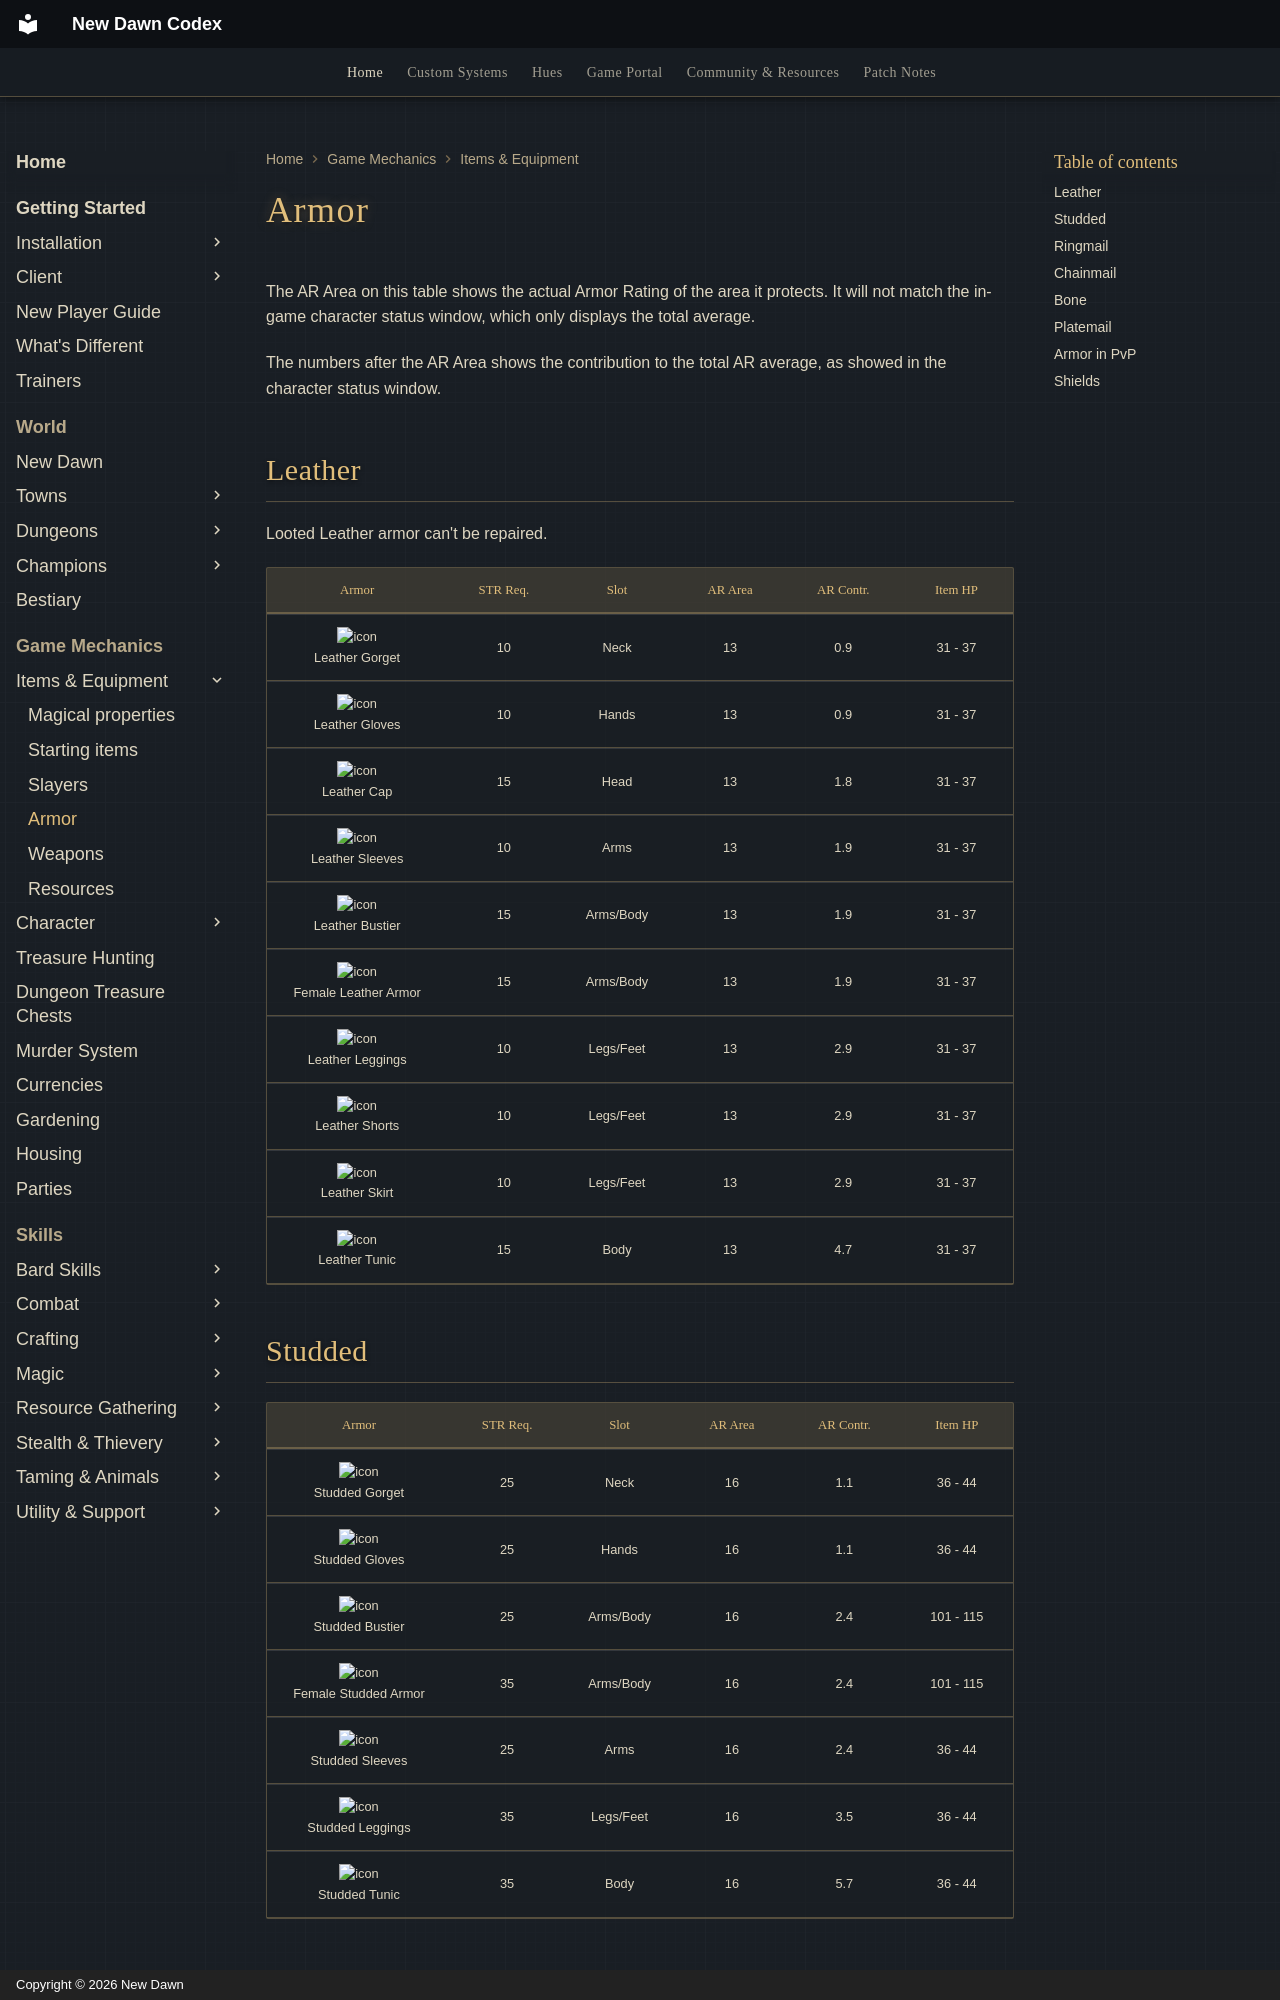

repository: UONewDawn/codex · page: game-mechanics/items-and-equipment/armor/index.html · generator: mkdocs · copyright: Copyright © 2026 New Dawn

---
description: "Armor ratings for every armor type on New Dawn, from leather to plate, with per-slot AR and contribution to your total."
---

# Armor

The AR Area on this table shows the actual Armor Rating of the area it protects. It will not match the in-game character status window, which only displays the total average.

The numbers after the AR Area shows the contribution to the total AR average, as showed in the character status window.

## Leather

Looted Leather armor can't be repaired.

|                                    Armor                                     | STR Req. |   Slot    | AR Area | AR Contr. | Item HP |
|:----------------------------------------------------------------------------:|:--------:|:---------:|:-------:|:---------:|:-------:|
|       ![icon](../../assets/items/leather-gorget.png)<br>Leather Gorget       |    10    |   Neck    |   13    |    0.9    | 31 - 37 |
|       ![icon](../../assets/items/leather-gloves.png)<br>Leather Gloves       |    10    |   Hands   |   13    |    0.9    | 31 - 37 |
|          ![icon](../../assets/items/leather-cap.png)<br>Leather Cap          |    15    |   Head    |   13    |    1.8    | 31 - 37 |
|      ![icon](../../assets/items/leather-sleeves.png)<br>Leather Sleeves      |    10    |   Arms    |   13    |    1.9    | 31 - 37 |
|      ![icon](../../assets/items/leather-bustier.png)<br>Leather Bustier      |    15    | Arms/Body |   13    |    1.9    | 31 - 37 |
| ![icon](../../assets/items/female-leather-armor.png)<br>Female Leather Armor |    15    | Arms/Body |   13    |    1.9    | 31 - 37 |
|     ![icon](../../assets/items/leather-leggings.png)<br>Leather Leggings     |    10    | Legs/Feet |   13    |    2.9    | 31 - 37 |
|       ![icon](../../assets/items/leather-shorts.png)<br>Leather Shorts       |    10    | Legs/Feet |   13    |    2.9    | 31 - 37 |
|        ![icon](../../assets/items/leather-skirt.png)<br>Leather Skirt        |    10    | Legs/Feet |   13    |    2.9    | 31 - 37 |
|        ![icon](../../assets/items/leather-tunic.png)<br>Leather Tunic        |    15    |   Body    |   13    |    4.7    | 31 - 37 |

## Studded

|                                 Armor                                 | STR Req. |   Slot    | AR Area | AR Contr. |  Item HP  |
|:---------------------------------------------------------------------:|:--------:|:---------:|:-------:|:---------:|:---------:|
|   ![icon](../../assets/items/studded-gorget.png)<br>Studded Gorget    |    25    |   Neck    |   16    |    1.1    |  36 - 44  |
|   ![icon](../../assets/items/studded-gloves.png)<br>Studded Gloves    |    25    |   Hands   |   16    |    1.1    |  36 - 44  |
|  ![icon](../../assets/items/studded-bustier.png)<br>Studded Bustier   |    25    | Arms/Body |   16    |    2.4    | 101 - 115 |
| ![icon](../../assets/items/studded-armor.png)<br>Female Studded Armor |    35    | Arms/Body |   16    |    2.4    | 101 - 115 |
|  ![icon](../../assets/items/studded-sleeves.png)<br>Studded Sleeves   |    25    |   Arms    |   16    |    2.4    |  36 - 44  |
| ![icon](../../assets/items/studded-leggings.png)<br>Studded Leggings  |    35    | Legs/Feet |   16    |    3.5    |  36 - 44  |
|    ![icon](../../assets/items/studded-tunic.png)<br>Studded Tunic     |    35    |   Body    |   16    |    5.7    |  36 - 44  |

<!--
